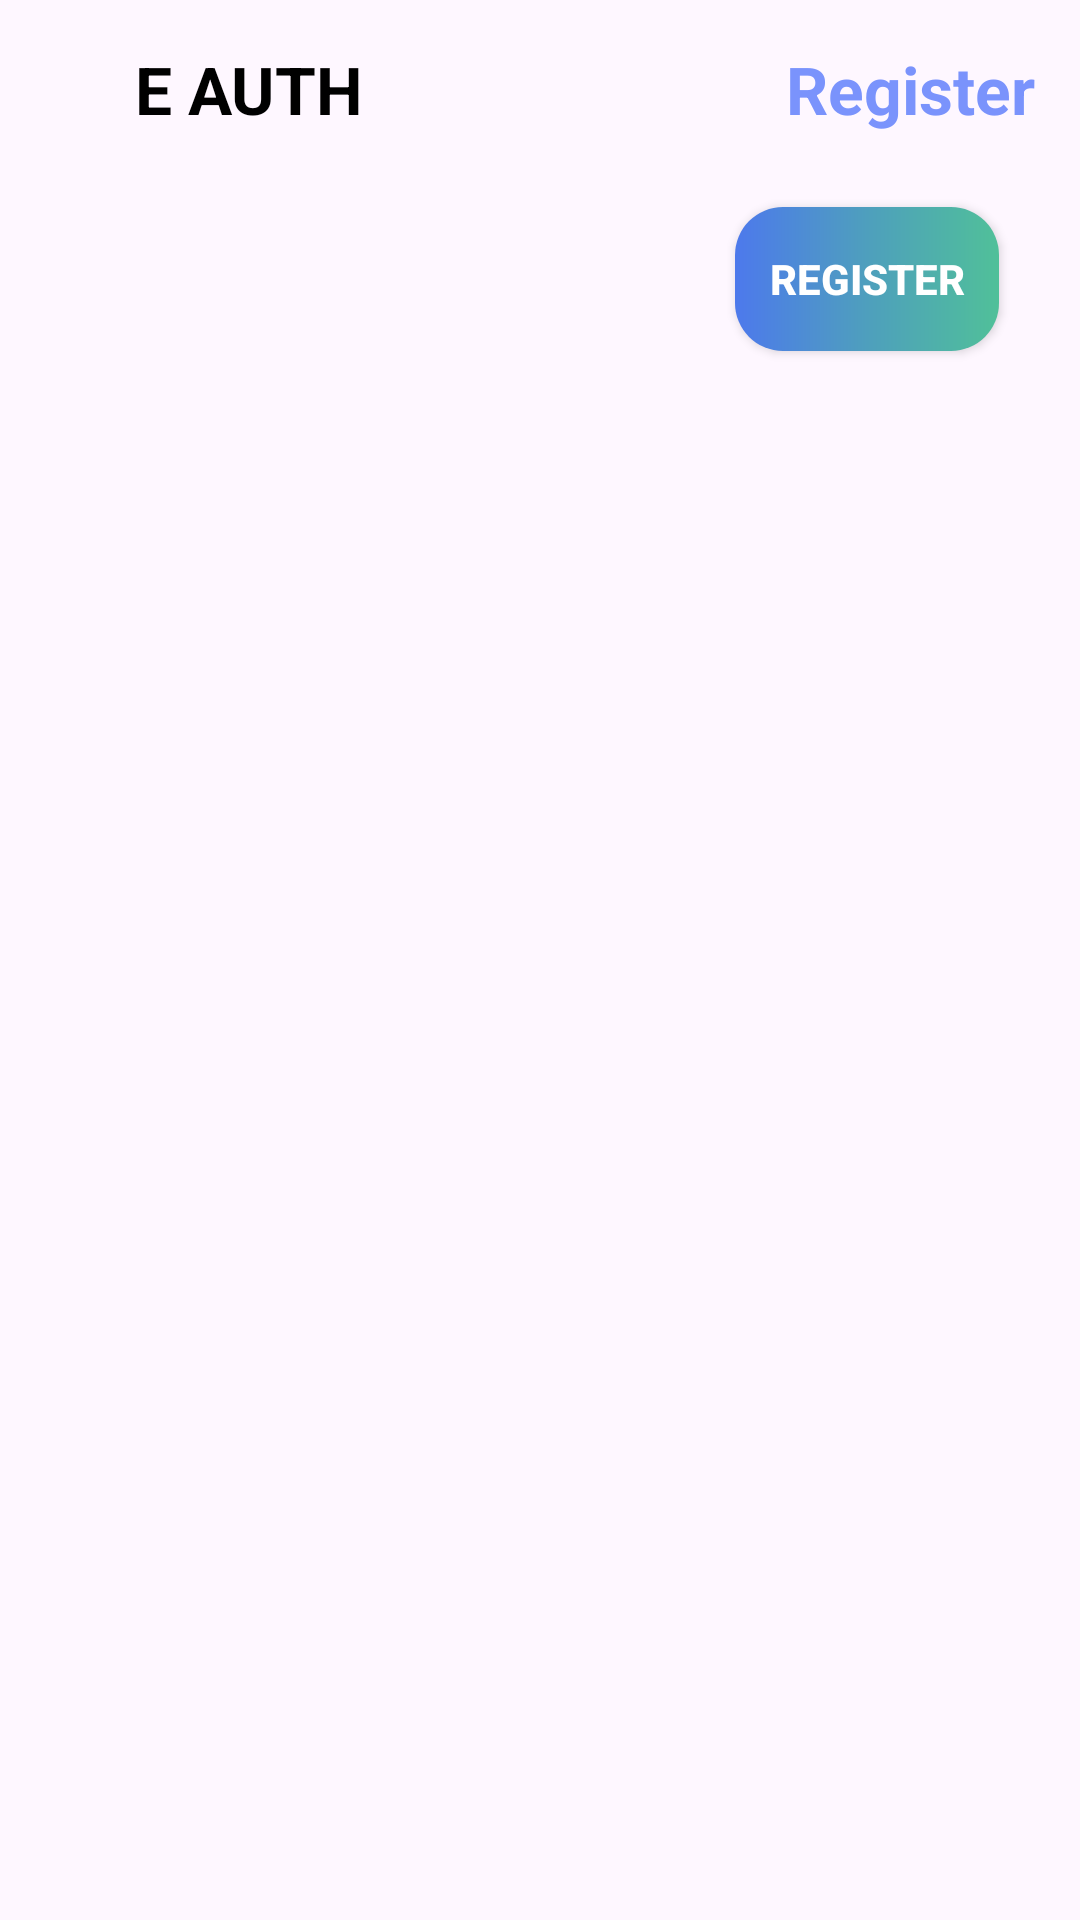

This screen was rendered from an Android layout file. Write that file and the resources it references.
<!-- AndroidManifest.xml: application theme Theme.TaskN13 -->
<!-- res/layout/fragment_register.xml -->
<?xml version="1.0" encoding="utf-8"?>
<ScrollView
    xmlns:android="http://schemas.android.com/apk/res/android"
    xmlns:app="http://schemas.android.com/apk/res-auto"
    xmlns:tools="http://schemas.android.com/tools"
    android:layout_width="match_parent"
    android:layout_height="match_parent">

    <LinearLayout
        android:layout_width="match_parent"
        android:layout_height="wrap_content"
        android:padding="15dp"
        tools:context=".registration.RegisterFragment"
        android:orientation="vertical">

        <FrameLayout
            android:layout_width="match_parent"
            android:layout_height="30dp">

            <androidx.appcompat.widget.AppCompatImageView
                android:id="@+id/logo_iv"
                android:layout_width="30dp"
                android:layout_height="30dp"
                android:src="@drawable/ic_logo" />

            <androidx.appcompat.widget.AppCompatTextView
                android:layout_width="wrap_content"
                android:layout_height="30dp"
                android:layout_marginStart="30dp"
                android:textStyle="bold"
                android:textSize="22sp"
                android:textColor="@color/black"
                android:text="@string/e_auth" />

            <androidx.appcompat.widget.AppCompatTextView
                android:id="@+id/register_tv"
                android:layout_width="wrap_content"
                android:layout_height="30dp"
                android:text="@string/register"
                android:layout_gravity="end"
                android:textColor="@color/blue"
                android:textSize="22sp"
                android:textStyle="bold"
                app:layout_constraintEnd_toEndOf="parent"
                app:layout_constraintTop_toTopOf="parent" />
        </FrameLayout>



        <androidx.recyclerview.widget.RecyclerView
            android:id="@+id/input_recycler"
            android:layout_width="match_parent"
            android:layout_height="wrap_content"
            android:layout_marginTop="24dp"
            app:layout_constraintEnd_toEndOf="parent"
            app:layout_constraintHorizontal_bias="0.551"
            app:layout_constraintStart_toStartOf="parent"
            app:layout_constraintTop_toBottomOf="@+id/register_tv" />

        <androidx.appcompat.widget.AppCompatButton
            android:id="@+id/register_btn"
            android:layout_width="wrap_content"
            android:layout_height="wrap_content"
            android:layout_marginEnd="12dp"
            android:layout_marginBottom="24dp"
            android:textColor="@color/white"
            android:textStyle="bold"
            android:layout_gravity="end"
            android:background="@drawable/costume_btn_background"
            android:text="@string/register"
            app:layout_constraintBottom_toBottomOf="parent"
            app:layout_constraintEnd_toEndOf="parent" />

    </LinearLayout>

</ScrollView>
<!-- resources referenced by this layout -->
<resources>
  <color name="black">#FF000000</color>
  <color name="blue">#7a93fc</color>
  <color name="white">#FFFFFFFF</color>
  <!-- drawable costume_btn_background (drawable) -->
  <?xml version="1.0" encoding="utf-8"?>
  <shape xmlns:android="http://schemas.android.com/apk/res/android">
      <gradient android:startColor="@color/dark_blue" android:centerColor="@color/greenish_blue" android:endColor="@color/green"/>
      <corners android:radius="16dp"/>
  </shape>
  <string name="e_auth">E AUTH</string>
  <string name="register">Register</string>
  <style name="Theme.TaskN13" parent="Base.Theme.TaskN13" />
  <color name="dark_blue">#4d79ec</color>
  <color name="greenish_blue">#4e9fbd</color>
  <color name="green">#50c099</color>
  <style name="Base.Theme.TaskN13" parent="Theme.Material3.DayNight.NoActionBar">
          
          
      </style>
</resources>
